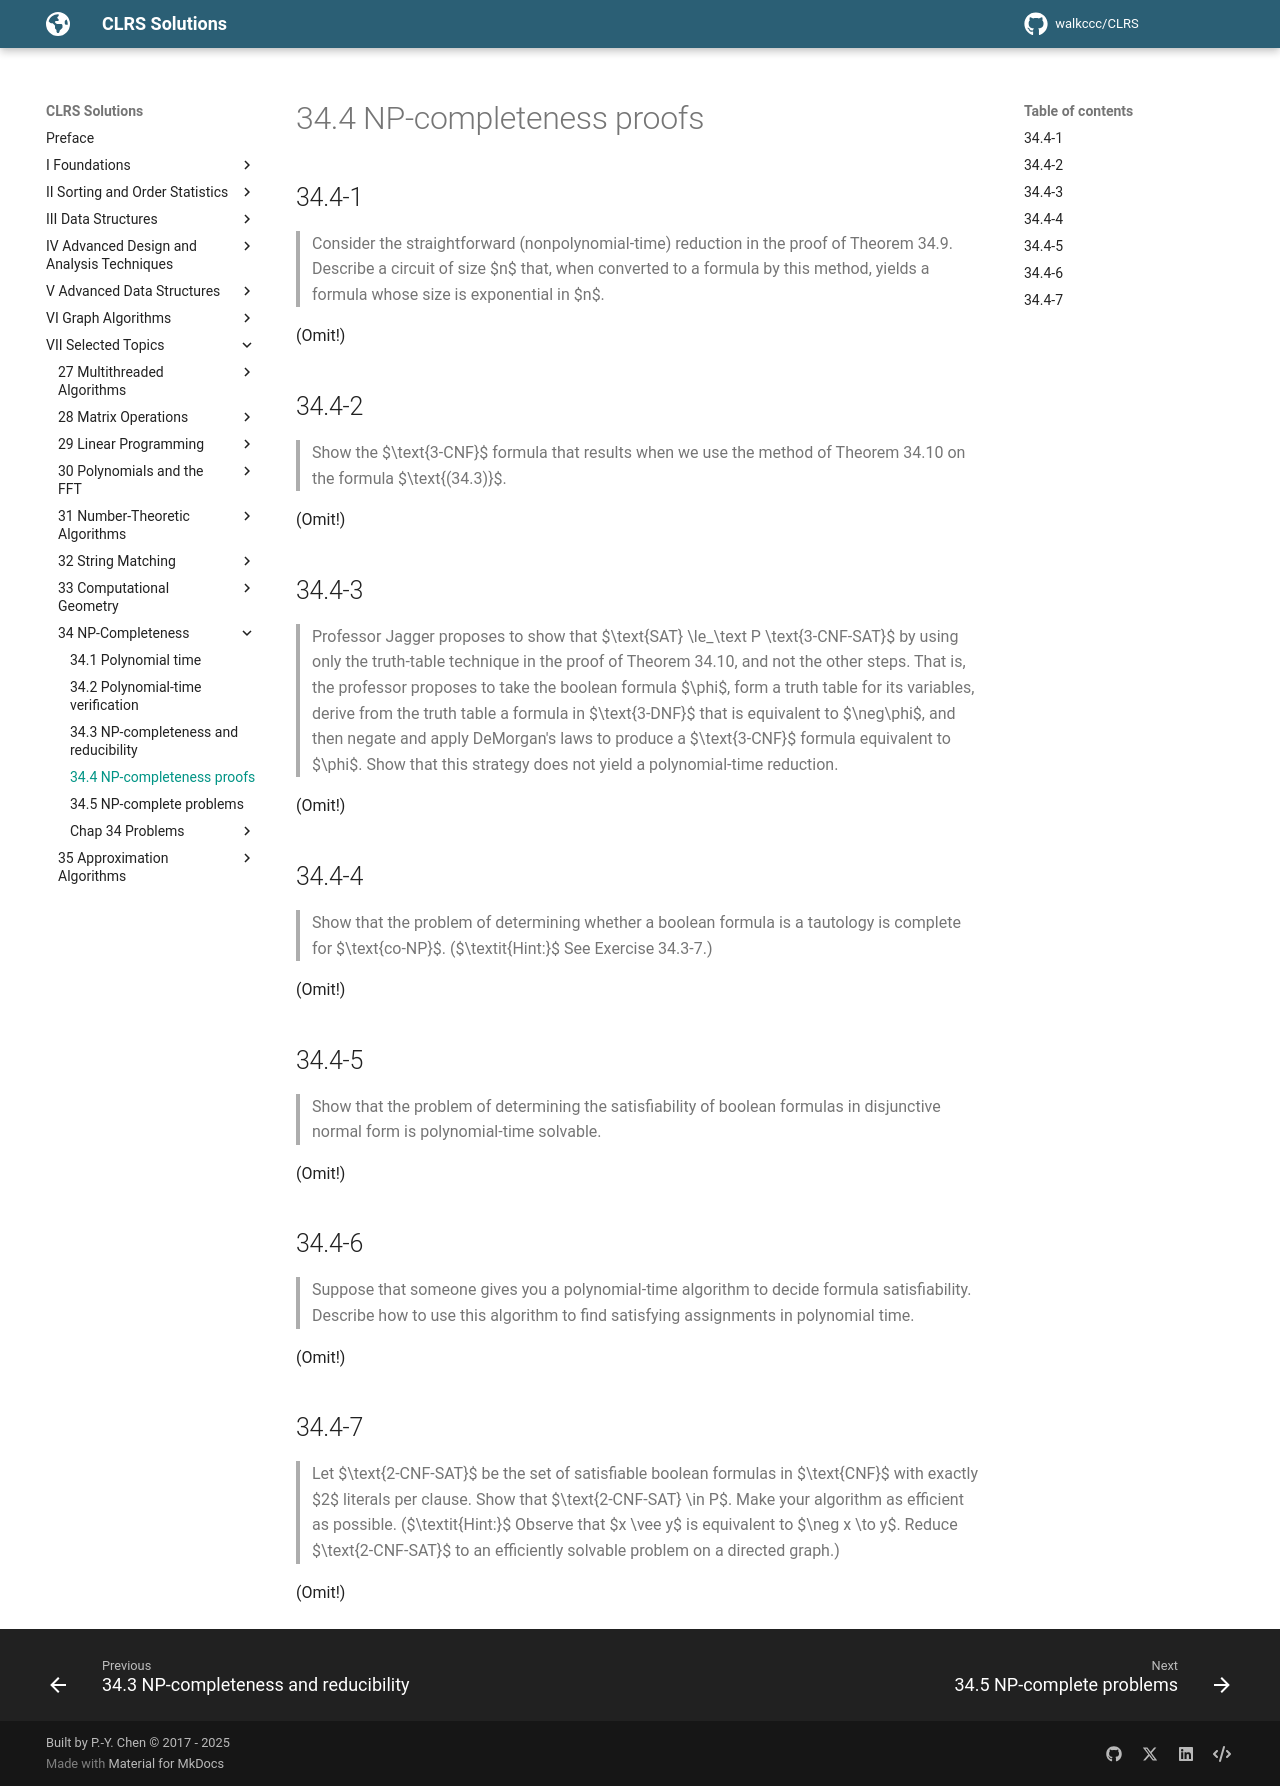

repository: walkccc/CLRS · page: Chap34/34.4/index.html · generator: mkdocs

## 34.4-1

> Consider the straightforward (nonpolynomial-time) reduction in the proof of Theorem 34.9. Describe a circuit of size $n$ that, when converted to a formula by this method, yields a formula whose size is exponential in $n$.

(Omit!)

## 34.4-2

> Show the $\text{3-CNF}$ formula that results when we use the method of Theorem 34.10 on the formula $\text{(34.3)}$.

(Omit!)

## 34.4-3

> Professor Jagger proposes to show that $\text{SAT} \le_\text P \text{3-CNF-SAT}$ by using only the truth-table technique in the proof of Theorem 34.10, and not the other steps. That is, the professor proposes to take the boolean formula $\phi$, form a truth table for its variables, derive from the truth table a formula in $\text{3-DNF}$ that is equivalent to $\neg\phi$, and then negate and apply DeMorgan's laws to produce a $\text{3-CNF}$ formula equivalent to $\phi$. Show that this strategy does not yield a polynomial-time reduction.

(Omit!)

## 34.4-4

> Show that the problem of determining whether a boolean formula is a tautology is complete for $\text{co-NP}$. ($\textit{Hint:}$ See Exercise 34.3-7.)

(Omit!)

## 34.4-5

> Show that the problem of determining the satisfiability of boolean formulas in disjunctive normal form is polynomial-time solvable.

(Omit!)

## 34.4-6

> Suppose that someone gives you a polynomial-time algorithm to decide formula satisfiability. Describe how to use this algorithm to find satisfying assignments in polynomial time.

(Omit!)

## 34.4-7

> Let $\text{2-CNF-SAT}$ be the set of satisfiable boolean formulas in $\text{CNF}$ with exactly $2$ literals per clause. Show that $\text{2-CNF-SAT} \in P$. Make your algorithm as efficient as possible. ($\textit{Hint:}$ Observe that $x \vee y$ is equivalent to $\neg x \to y$. Reduce $\text{2-CNF-SAT}$ to an efficiently solvable problem on a directed graph.)

(Omit!)
